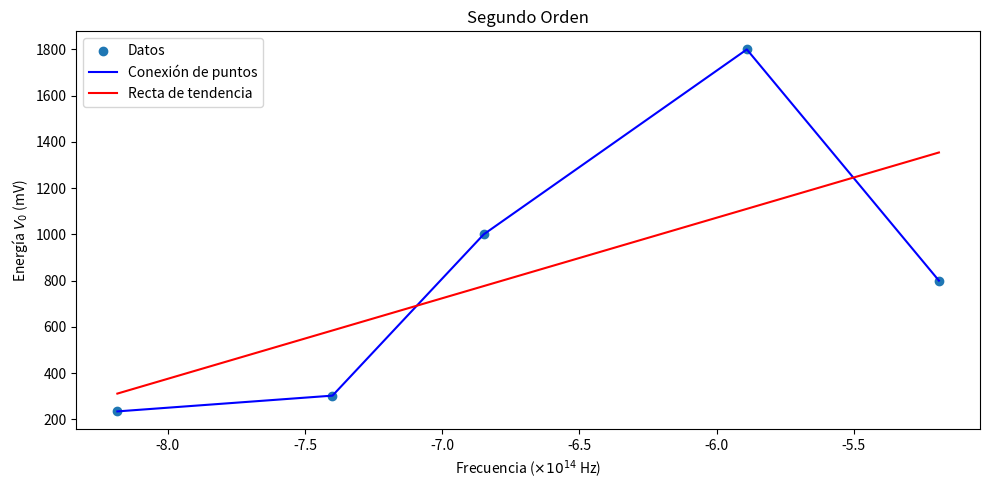

The matplotlib source for this figure:
import matplotlib.pyplot as plt
import pandas as pd
import numpy as np

# Datos del segundo orden
data_2nd_order = {
    'Color': ['Amarillo', 'Verde', 'Azul', 'Violeta', 'Ultravioleta'],
    'Frecuencia': [-8.184, -7.400, -6.849, -5.890, -5.190],
    'Energía': [234.3, 302.5, 1000, 1800, 800]
}

# Crear DataFrame
df_2nd_order = pd.DataFrame(data_2nd_order)

# Realizar regresión lineal
x = df_2nd_order['Frecuencia']
y = df_2nd_order['Energía']
coefficients = np.polyfit(x, y, 1)
polynomial = np.poly1d(coefficients)
trendline = polynomial(x)

# Mostrar la pendiente
pendiente = coefficients[0]
print(f'La pendiente de la recta de tendencia es: {pendiente} 10^14 Hz') # la undad de medida de la

# Crear gráfico
plt.figure(figsize=(10, 5))
plt.scatter(x, y, marker='o', label='Datos')
plt.plot(x, y, linestyle='-', color='blue', label='Conexión de puntos')  # Conectar los puntos
plt.plot(x, trendline, color='red', label='Recta de tendencia')

# Añadir la pendiente al gráfico
plt.title('Segundo Orden')
plt.xlabel('Frecuencia ($\\times 10^{14}$ Hz)')
plt.ylabel('Energía $V_{0}$ (mV)')
plt.grid(False)  # Desactivar la cuadrícula
plt.legend()

# Ajustar el tamaño de las etiquetas de los ejes
plt.xticks(fontsize=10)
plt.yticks(fontsize=10)

# Mostrar el gráfico
plt.tight_layout()
plt.show()
